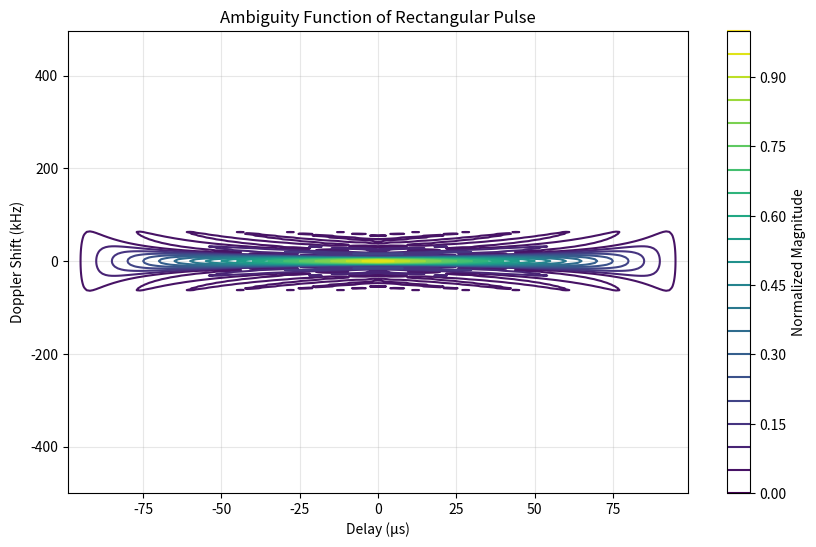
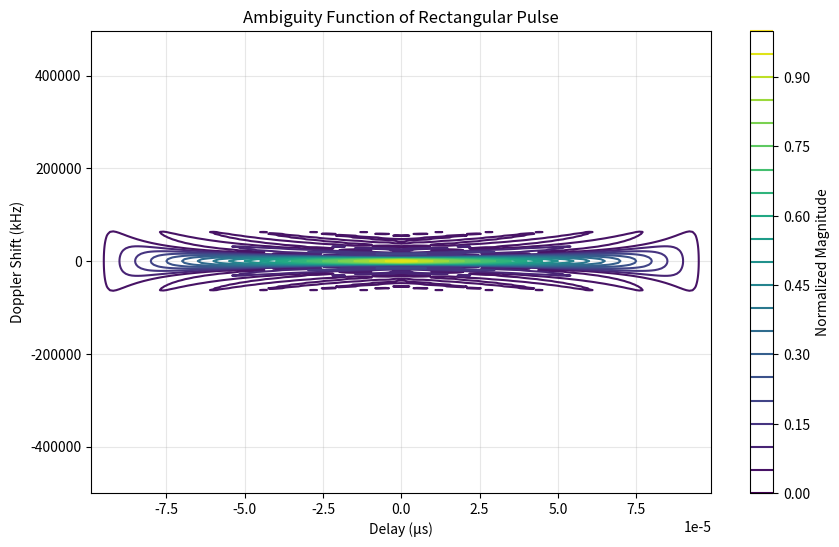

These figures' Python source, in order:
#!/usr/bin/env python3
# -*- coding: utf-8 -*-
"""
Created on Thu Oct 23 22:03:29 2025

[redacted]
"""

import numpy as np
import matplotlib.pyplot as plt
from scipy import signal
from typing import Tuple, Union, Optional

def ambgfun1(x: np.ndarray, Fs: float, PRF: float,
           y: Optional[np.ndarray] = None,
           Cut: str = "2D",
           CutValue: Union[float, np.ndarray] = 0) -> Tuple[np.ndarray, ...]:
    """
    Python implementation of MATLAB's ambgfun - Ambiguity and crossambiguity function

    Parameters:
    -----------
    x : np.ndarray
        Input pulse waveform (complex-valued vector)
    Fs : float
        Sample frequency (Hz)
    PRF : float
        Pulse repetition frequency (Hz)
    y : np.ndarray, optional
        Second input pulse waveform for crossambiguity
    Cut : str, default="2D"
        Direction of cut: "2D", "Delay", or "Doppler"
    CutValue : float or np.ndarray, default=0
        Time delays or Doppler shifts for cuts

    Returns:
    --------
    afmag : np.ndarray
        Normalized ambiguity function magnitudes
    delay : np.ndarray, optional
        Time delays vector
    doppler : np.ndarray, optional
        Doppler frequencies vector
    """

    # Input validation
    if not isinstance(x, np.ndarray):
        x = np.array(x)

    if x.ndim > 1:
        x = x.flatten()

    Nx = len(x)

    # Calculate signal energy for normalization
    if y is None:
        # Auto-ambiguity function
        Ex = np.sum(np.abs(x) ** 2)
    else:
        # Cross-ambiguity function
        if not isinstance(y, np.ndarray):
            y = np.array(y)
        if y.ndim > 1:
            y = y.flatten()
        Ny = len(y)
        Ex = np.sum(np.abs(x) ** 2)
        Ey = np.sum(np.abs(y) ** 2)
        normalization = 1.0 / np.sqrt(Ex * Ey)

    # Determine output sizes based on MATLAB documentation
    if y is None:
        # Auto-ambiguity: N = 2*Nx - 1 delays
        N_delay = 2 * Nx - 1
    else:
        # Cross-ambiguity: N = Nx + Ny - 1 delays
        N_delay = Nx + len(y) - 1

    # Number of Doppler frequencies: M = 2^ceil(log2(N))
    M_doppler = 2 ** int(np.ceil(np.log2(N_delay)))

    # Create delay vector
    if y is None:
        # Auto-ambiguity delay vector
        delay = (np.arange(N_delay) - (Nx - 1)) / Fs
    else:
        # Cross-ambiguity delay vector
        if N_delay % 2 == 0:  # Even number of delays
            delay = (np.arange(N_delay) - (N_delay // 2 - 1)) / Fs
        else:  # Odd number of delays
            Nf = N_delay // 2
            delay = (np.arange(-Nf, Nf + 1)) / Fs

    # Create Doppler frequency vector
    doppler = np.linspace(-Fs/2, Fs/2 - Fs/M_doppler, int(M_doppler))

    # Initialize ambiguity function matrix
    afmag = np.zeros((len(doppler), len(delay)), dtype=complex)

    # Compute ambiguity function
    for i, fd in enumerate(doppler):
        for j, tau in enumerate(delay):
            # Convert delay to samples
            tau_samples = int(round(tau * Fs))

            if y is None:
                # Auto-ambiguity function
                if 0 <= tau_samples < Nx:
                    # Positive delay
                    u1 = x[tau_samples:]
                    u2 = x[:Nx - tau_samples] * np.exp(1j * 2 * np.pi * fd *  np.arange(Nx - tau_samples) / Fs)
                    afmag[i, j] = np.dot(u1, np.conj(u2))
                elif tau_samples < 0 and tau_samples > -Nx:
                    # Negative delay
                    tau_samples_abs = abs(tau_samples)
                    u1 = x[:Nx - tau_samples_abs]
                    u2 = x[tau_samples_abs:] * np.exp(1j * 2 * np.pi * fd *  np.arange(Nx - tau_samples_abs) / Fs)
                    afmag[i, j] = np.dot(u1, np.conj(u2))
            else:
                # Cross-ambiguity function
                # This is a simplified implementation
                if 0 <= tau_samples < min(Nx, len(y)):
                    u1 = x[tau_samples:]
                    u2 = y[:len(y) - tau_samples] * np.exp(1j * 2 * np.pi * fd *  np.arange(len(y) - tau_samples) / Fs)
                    afmag[i, j] = np.dot(u1, np.conj(u2))

    # Normalize
    if y is None:
        afmag = np.abs(afmag) / Ex
    else:
        afmag = np.abs(afmag) * normalization

    # Handle different cut types
    if Cut == "Doppler":
        if isinstance(CutValue, (int, float)):
            # Find closest Doppler index
            doppler_idx = np.argmin(np.abs(doppler - CutValue))
            afmag_cut = afmag[doppler_idx, :]
            return afmag_cut, delay
        else:
            # Multiple cut values
            afmag_cut = np.zeros((len(CutValue), len(delay)))
            for k, cv in enumerate(CutValue):
                doppler_idx = np.argmin(np.abs(doppler - cv))
                afmag_cut[k, :] = afmag[doppler_idx, :]
            return afmag_cut, delay

    elif Cut == "Delay":
        if isinstance(CutValue, (int, float)):
            # Find closest delay index
            delay_idx = np.argmin(np.abs(delay - CutValue))
            afmag_cut = afmag[:, delay_idx]
            return afmag_cut, doppler
        else:
            # Multiple cut values
            afmag_cut = np.zeros((len(doppler), len(CutValue)))
            for k, cv in enumerate(CutValue):
                delay_idx = np.argmin(np.abs(delay - cv))
                afmag_cut[:, k] = afmag[:, delay_idx]
            return afmag_cut, doppler

    else:  # "2D" cut
        return afmag, delay, doppler


def ambgfun(x, fs, prf = 1000):
    if not isinstance(x, np.ndarray):
        x = np.array(x)
    Nx = len(x)
    Ex = np.sum(np.abs(x) ** 2)

    # Auto-ambiguity: N = 2*Nx - 1 delays
    N_delay = 2 * Nx - 1

    # Number of Doppler frequencies: M = 2^ceil(log2(N))
    M_doppler = 2 ** int(np.ceil(np.log2(N_delay)))

    # Auto-ambiguity delay vector
    delay = np.arange(1-Nx, Nx) / fs

    # Create Doppler frequency vector
    doppler = np.linspace(-fs/2, fs/2 - fs/M_doppler, int(M_doppler))

    # Initialize ambiguity function matrix
    afmag = np.zeros((len(doppler), len(delay)), dtype=complex)

    # Compute ambiguity function
    for i, fd in enumerate(doppler):
        for j, tau in enumerate(delay):
            # Convert delay to samples
            tau_samples = int(round(tau * fs))

            # Auto-ambiguity function
            if 0 <= tau_samples < Nx:
                # Positive delay
                u1 = x[tau_samples:] * np.exp(1j * 2 * np.pi * fd *  np.arange(Nx - tau_samples) / fs)
                u2 = x[:Nx - tau_samples]
                afmag[i, j] = np.dot(u1, np.conj(u2))
            elif tau_samples < 0 and tau_samples > -Nx:
                # Negative delay
                tau_samples_abs = abs(tau_samples)
                u1 = x[:Nx - tau_samples_abs] * np.exp(1j * 2 * np.pi * fd *  np.arange(Nx - tau_samples_abs) / fs)
                u2 = x[tau_samples_abs:]
                afmag[i, j] = np.dot(u1, np.conj(u2))
    afmag = np.abs(afmag) / Ex
    return afmag, delay, doppler


##################
# Pulse waveform #
##################


# Example usage similar to MATLAB documentation

"""Example usage similar to MATLAB documentation examples"""

# Create a rectangular pulse
pulse_width = 1e-6  # 1 microsecond
Fs = 1e6  # 100 MHz sampling rate
PRF = 10e3  # 10 kHz PRF

t = np.arange(0, 99.5/Fs, 1/Fs)
x = np.ones(len(t), dtype=complex)  # Rectangular pulse

# Compute ambiguity function
afmag, delay, doppler = ambgfun(x, Fs, PRF)

# Plot
plt.figure(figsize=(10, 6))
plt.contour(delay * 1e6, doppler * 1e-3, afmag, 20)
plt.xlabel('Delay (μs)')
plt.ylabel('Doppler Shift (kHz)')
plt.title('Ambiguity Function of Rectangular Pulse')
plt.colorbar(label='Normalized Magnitude')
plt.grid(True, alpha=0.3)
plt.show()


fs = 1000000
ts = 1/fs
N = 100
PRF = 10e3

t = np.arange(0, N,  ) * ts
x = np.ones( N)
ambig, delay, doppler = ambgfun(x, fs, PRF)

plt.figure(figsize=(10, 6))
plt.contour(delay , doppler , ambig, levels = 20)
plt.xlabel('Delay (μs)')
plt.ylabel('Doppler Shift (kHz)')
plt.title('Ambiguity Function of Rectangular Pulse')
plt.colorbar(label='Normalized Magnitude')
plt.grid(True, alpha=0.3)
plt.show()


